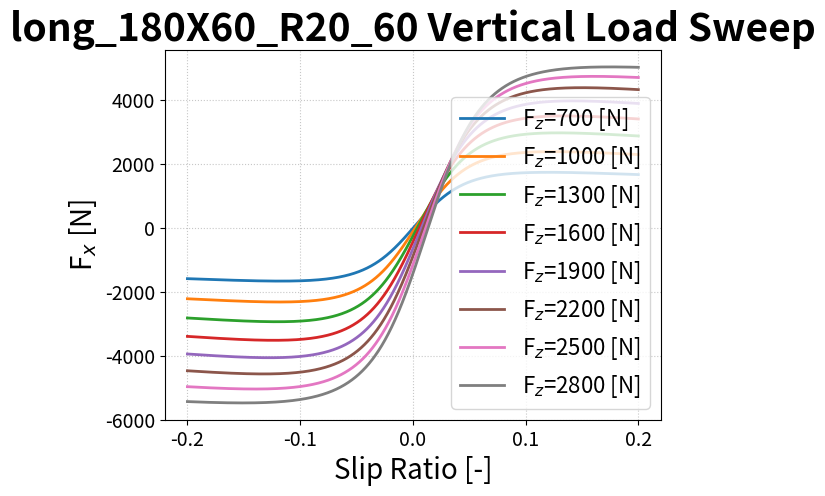

The script that saved this image:
import numpy as np
from matplotlib import pyplot as plt

# F_z = float(input("Enter vertical load on tire [N]: "))
# gamma = float(input("Enter inclination angle [°]: "))
# lambda_mu = float(input("Enter road roughness (0-1): "))

lat_160X75_R20_70 = [2.91209, 0.211056, 9.97357, 1.52932, 44.358, -0.645862, 118.447,
                     -1.13755, 40.4831, 0.00676744, 0.00301196, 0.00220077, 0.00190766,
                     -213.228, 386.147, -4407.4, -0.00102474, -0.0131883, 4.20393,
                     1.41215, 0.0, -740.577]

lat_160X75_R20_80 = [2.89436, 0.206051, 15.5546, 1.46299, 45.345, 208.122, 33.755,
                     318.556, 7044.28, 0.0044863, 0.00179675, 0.00466722, 0.000775571,
                     -127.882, 67.5115, -1970.26, -0.0282984, -0.0224862, 1.8986,
                     0.625785, 0.0, -733.268]

long_180X60_R20_60 = [2.80138, 0.186458, 1.68934, 75.9055, -6.92883e-06, 0.135873,
                      0.00556941, 0.00342396, 0.713805, 0.161747, 0.0334031, -0.00512696,
                      0.134194, 0.0431431, -707.14]

long_180X60_R20_70 = [2.5735, 0.145952, 1.66414, 70.5789, 0.016365, 0.134844, 0.00472402,
                      0.00312736, 2.48957, 2.02391, 0.485028, 0.000311031, 0.113012,
                      0.0362511, -700.511]

long_205X70_R20_70 = [2.14749, -0.0492872, 1.81658, 63.2464, -4.12794e-05, 0.000601728,
                      0.0134841, 0.00853666, 2.09856, 1.44784, 0.338257, -0.00525735,
                      -0.00525735, 0.0524493, -814.792]

long_205X70_R20_80 = [2.58207, 0.180327, 1.77441, 79.9478, 0.000671284, 0.166922,
                      0.00707393, 0.00515334, 1.42553, 0.767869, 0.158239, -0.0112999,
                      0.0890588, 0.00927758, -816.53]

params = [lat_160X75_R20_70, lat_160X75_R20_80, long_180X60_R20_60, long_180X60_R20_70,
          long_205X70_R20_70, long_205X70_R20_80]



def tm_lat(F_z, F_z0, alpha, gamma, lambda_mu_y, x):    
    # Get the P parameters (THIS IS THE ORDER OF THE OUTPUT PARAMETERS)
    PDY1 = x[0]
    PDY2 = x[1]
    PDY3 = x[2]
    PCY1 = x[3]
    PKY1 = x[4]
    PKY2 = x[5]
    PKY3 = x[6]
    PKY4 = x[7]
    PKY5 = x[8]
    PHY1 = x[9]
    PHY2 = x[10]
    PEY1 = x[11]
    PEY2 = x[12]
    PEY3 = x[13]
    PEY4 = x[14]
    PEY5 = x[15]
    PVY1 = x[16]
    PVY2 = x[17]
    PVY3 = x[18]
    PVY4 = x[19]
        
    # Initialize arrays
    alpha = np.tan(alpha * np.pi / 180)
    gamma = np.sin(gamma * np.pi / 180)
    
    # Load sensitivity factor
    df_z = (F_z - F_z0) / F_z0
        
    # Solve for some stuff before hand
    mu_y = (PDY1 + PDY2 * df_z) * lambda_mu_y / (1 + PDY3 * gamma ** 2) 
    BCD_y = PKY1 * F_z0 * np.sin(PKY4 * np.arctan(F_z / ((PKY2 + PKY5 * gamma ** 2) * F_z0)) / (1 + PKY3 * gamma ** 2))
    S_vy_gamma = F_z * (PVY3 + PVY4 * df_z) * gamma
        
    # Fit parameters to B C D E P_hy and P_vy
    D_y = (mu_y * F_z)
    C_y = PCY1
    B_y = BCD_y / (mu_y * F_z * PCY1)
    S_hy = (PHY1 + PHY2 * df_z)
    E_y = ((PEY1 + PEY2 * df_z) * (1 + PEY5 * gamma ** 2 - (PEY3 + PEY4 * gamma) - np.sign(alpha + (PHY1 + PHY2 * df_z))))
    S_vy = ((PVY1 + PVY2 * df_z) * F_z + S_vy_gamma)
    
    # FORGE THE MAGIC FORMULA
    Y = D_y * np.sin(C_y * np.arctan(B_y * (alpha + S_hy) - E_y * (B_y * (alpha + S_hy) - np.arctan(B_y * (alpha + S_hy))))) + S_vy
    return Y.squeeze()


def tm_long(F_z, F_z0, s, lambda_mu_x, x):        
    # Get the P parameters (THIS IS THE ORDER OF THE OUTPUT PARAMETERS)
    PDX1 = x[0]
    PDX2 = x[1]
    PCX1 = x[2]
    PKX1 = x[3]
    PKX2 = x[4]
    PKX3 = x[5]
    PHX1 = x[6]
    PHX2 = x[7]
    PEX1 = x[8]
    PEX2 = x[9]
    PEX3 = x[10]
    PEX4 = x[11]
    PVX1 = x[12]
    PVX2 = x[13]
    
    # Load sensitivity factor
    df_z = (F_z - F_z0) / F_z0
        
    # Solve for some stuff before hand
    mu_x = (PDX1 + PDX2 * df_z) * lambda_mu_x
    BCD_x = F_z * (PKX1 + PKX2 * df_z) * np.exp(PKX3 * df_z)
        
    # Fit parameters to B C D E P_hy and P_vy
    D_x = (mu_x * F_z),
    C_x = PCX1,
    B_x = BCD_x / (mu_x * F_z * PCX1),
    S_hx = (PHX1 + PHX2 * df_z),
    E_x = ((PEX1 + PEX2 * df_z + PEX3 * df_z ** 2) * (1 - PEX4 * np.sign(s + S_hx))),
    S_vx = (F_z * (PVX1 + PVX2 * df_z))
    
    # FORGE THE MAGIC FORMULA
    Y = D_x * np.sin(C_x * np.arctan(B_x * (s + S_hx) - E_x * (B_x * (s + S_hx) - np.arctan(B_x * (s + S_hx))))) + S_vx
    return Y.squeeze()


# alpha = np.linspace(-10,10,5000)
# Y = tm_lat(F_z, params[0][-1], alpha, gamma, lambda_mu, params[0][:-1])
# plt.plot(alpha,Y,color="red",label=f"F$_z$={F_z} [N]",lw=2)
# plt.legend(fontsize=16)
# plt.xlabel("Slip Angle [°]",fontsize=20)
# plt.ylabel("F$_y$ [N]",fontsize=20)
# plt.tick_params(axis="both",labelsize=14)
# plt.grid(True, linestyle=':', alpha=0.7)

s = np.linspace(-0.2,0.2,5000)
for i in range(700, 3000, 300):
    F_z = i
    gamma = 2
    Y = tm_long(F_z, params[2][-1], s, 1, params[2][:-1])
    plt.plot(s,Y,label=f"F$_z$={F_z} [N]",lw=2)
    plt.legend(fontsize=16)
    plt.xlabel("Slip Ratio [-]",fontsize=20)
    plt.ylabel("F$_x$ [N]",fontsize=20)
    plt.tick_params(axis="both",labelsize=14)
    plt.title("long_180X60_R20_60 Vertical Load Sweep", fontsize=28, fontweight="bold")
    plt.grid(True, linestyle=':', alpha=0.7)
